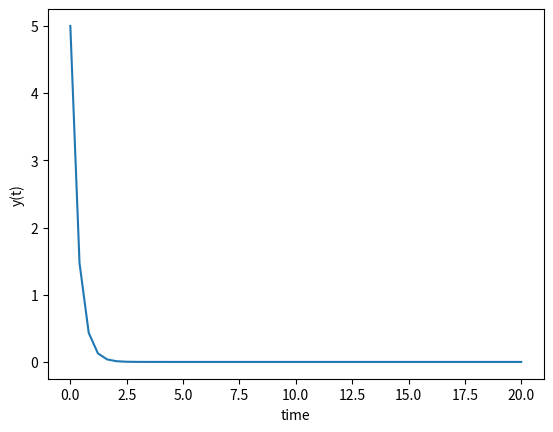

Write the Python code that produced this figure.
import numpy as np
from scipy.integrate import odeint
import matplotlib.pyplot as plt

# function that returns dy/dt
def model(y,t,gain):
    dydt = -gain * y
    return dydt

#initial condition
y0 = 5

# time points
t = np.linspace(0,20)

# solve ODE
gain = 3
y = odeint(model,y0,t,args=(gain,))

# plot results
plt.plot(t,y)
plt.xlabel('time')
plt.ylabel('y(t)')
plt.show()
